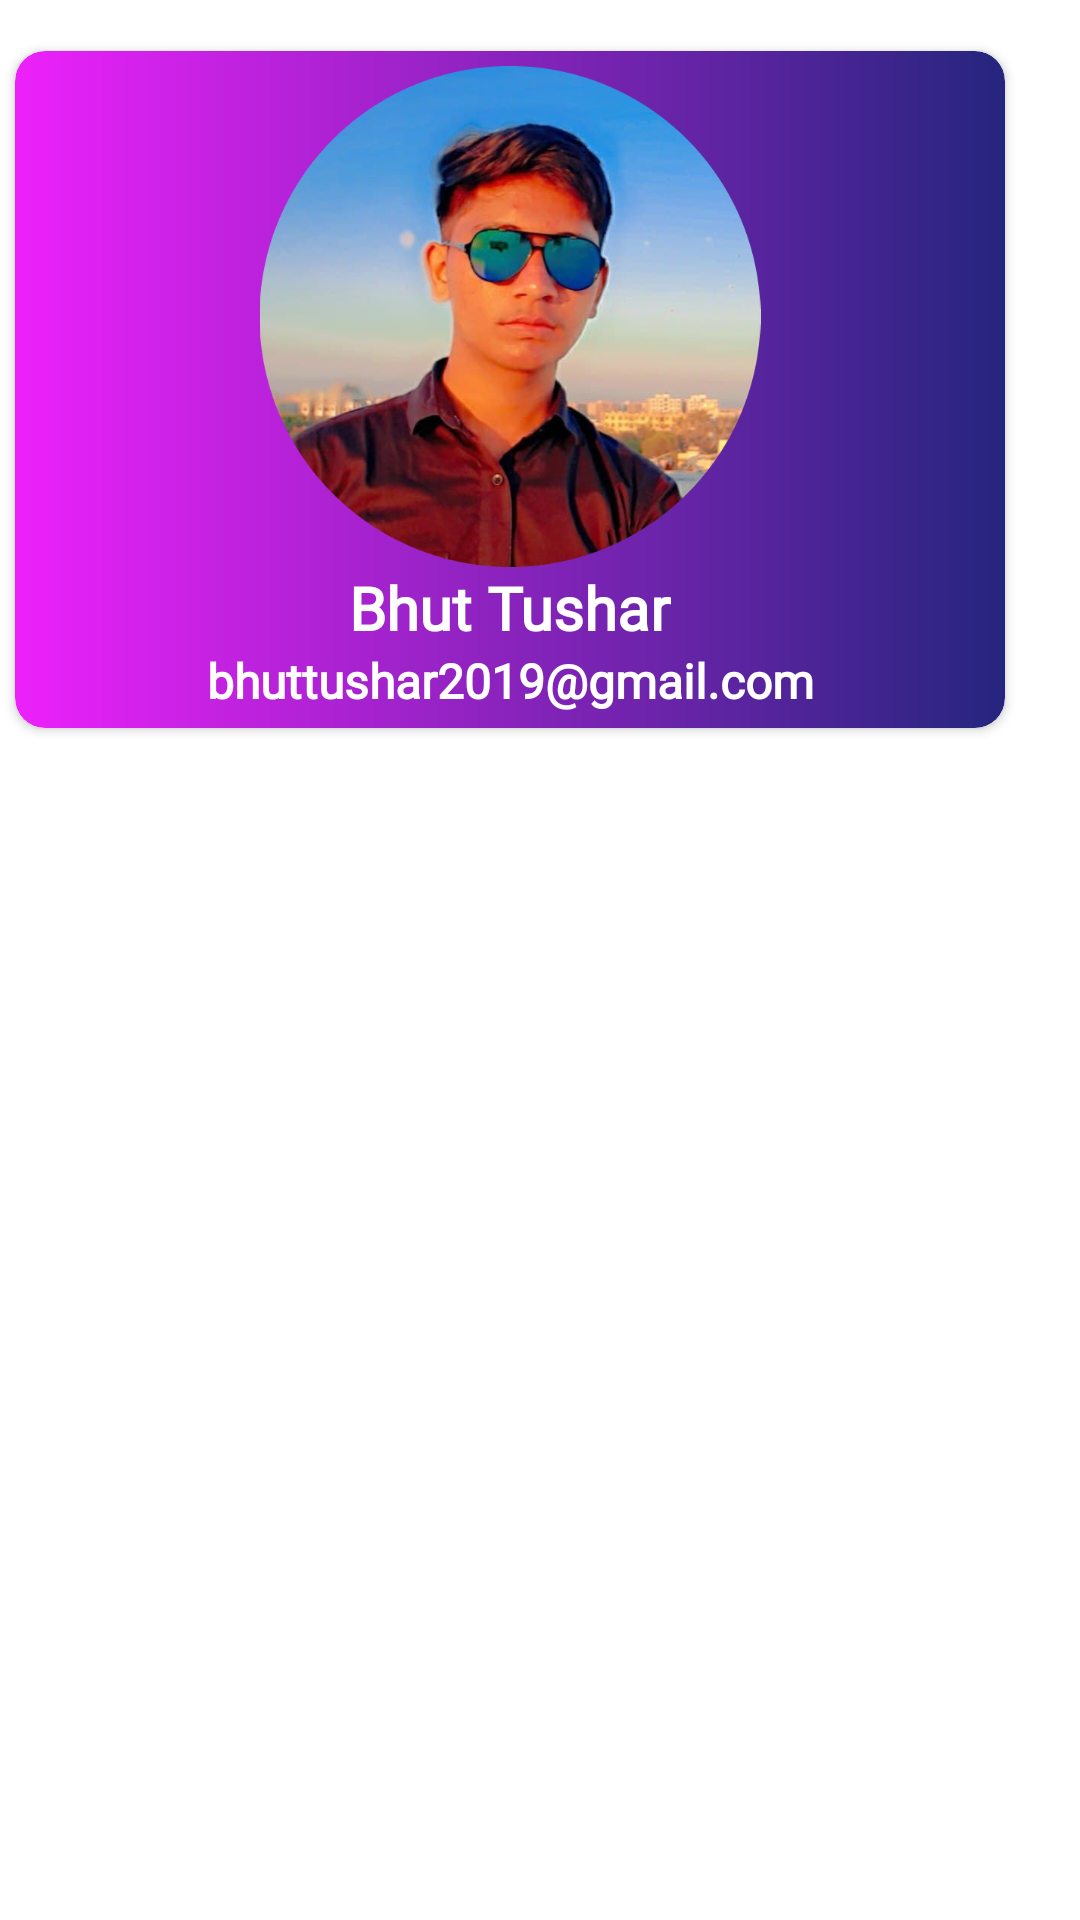

This screen was rendered from an Android layout file. Write that file and the resources it references.
<!-- AndroidManifest.xml: application theme Theme.Mharaj -->
<!-- res/layout/activity_about_me.xml -->
<?xml version="1.0" encoding="utf-8"?>
<RelativeLayout xmlns:android="http://schemas.android.com/apk/res/android"
    xmlns:app="http://schemas.android.com/apk/res-auto"
    xmlns:tools="http://schemas.android.com/tools"
    android:layout_width="wrap_content"
    android:layout_height="wrap_content"
    android:layout_gravity="center_horizontal"
    tools:context=".aboutMe">

    <androidx.cardview.widget.CardView
        android:layout_width="wrap_content"
        android:layout_height="wrap_content"
        android:layout_alignParentStart="true"
        android:layout_alignParentTop="true"
        android:layout_marginStart="5dp"
        android:layout_marginTop="17dp"
        android:background="@color/black"
        app:cardCornerRadius="10dp">

        <LinearLayout
            android:layout_width="330dp"
            android:layout_height="wrap_content"
            android:background="@drawable/gradient"
            android:orientation="vertical"
            android:padding="5dp">

            <ImageView
                android:id="@+id/imageView4"
                android:layout_width="wrap_content"
                android:layout_height="167dp"
                android:layout_weight="1"
                app:srcCompat="@drawable/myphoto" />

            <TextView
                android:id="@+id/textView"
                android:layout_width="wrap_content"
                android:layout_height="wrap_content"
                android:layout_gravity="center_horizontal"
                android:layout_weight="1"
                android:fontFamily="@font/cabin"
                android:text="Bhut Tushar"
                android:textColor="@color/white"
                android:textSize="20dp"
                android:textStyle="bold" />

            <TextView
                android:id="@+id/textView3"
                android:layout_width="match_parent"
                android:layout_height="wrap_content"
                android:layout_gravity="center_horizontal"
                android:layout_weight="1"
                android:fontFamily="@font/cabin"
                android:gravity="center_horizontal"
                android:text="bhuttushar2019@gmail.com"
                android:textColor="@color/white"
                android:textSize="16dp"
                android:textStyle="bold" />

        </LinearLayout>

    </androidx.cardview.widget.CardView>

</RelativeLayout>
<!-- resources referenced by this layout -->
<resources>
  <color name="black">#FF000000</color>
  <color name="white">#FFFFFFFF</color>
  <!-- drawable gradient (drawable) -->
  <?xml version="1.0" encoding="utf-8"?>
  <shape xmlns:android="http://schemas.android.com/apk/res/android"
  
      android:shape="rectangle"
      android:innerRadius="10dp">
  
      <gradient
          android:startColor = "#ed21fb"
          android:endColor = "#25257e"
          android:angle="360">
      </gradient>
  
      <corners
          android:radius="10dp"
          >
  
      </corners>
  </shape>
  <!-- drawable myphoto: png bitmap (drawable, 484962 bytes) -->
  <style name="Theme.Mharaj" parent="Theme.MaterialComponents.DayNight.NoActionBar">
          
          <item name="colorPrimary">@color/purple_500</item>
          <item name="colorPrimaryVariant">@color/purple_700</item>
          <item name="colorOnPrimary">@color/white</item>
          
          <item name="colorSecondary">@color/teal_200</item>
          <item name="colorSecondaryVariant">@color/teal_700</item>
          <item name="colorOnSecondary">@color/black</item>
          
          <item name="android:statusBarColor" tools:targetApi="l">?attr/colorPrimaryVariant</item>
          
      </style>
  <color name="purple_500">#FF6200EE</color>
  <color name="purple_700">#FF3700B3</color>
  <color name="teal_200">#FF03DAC5</color>
  <color name="teal_700">#FF018786</color>
</resources>
